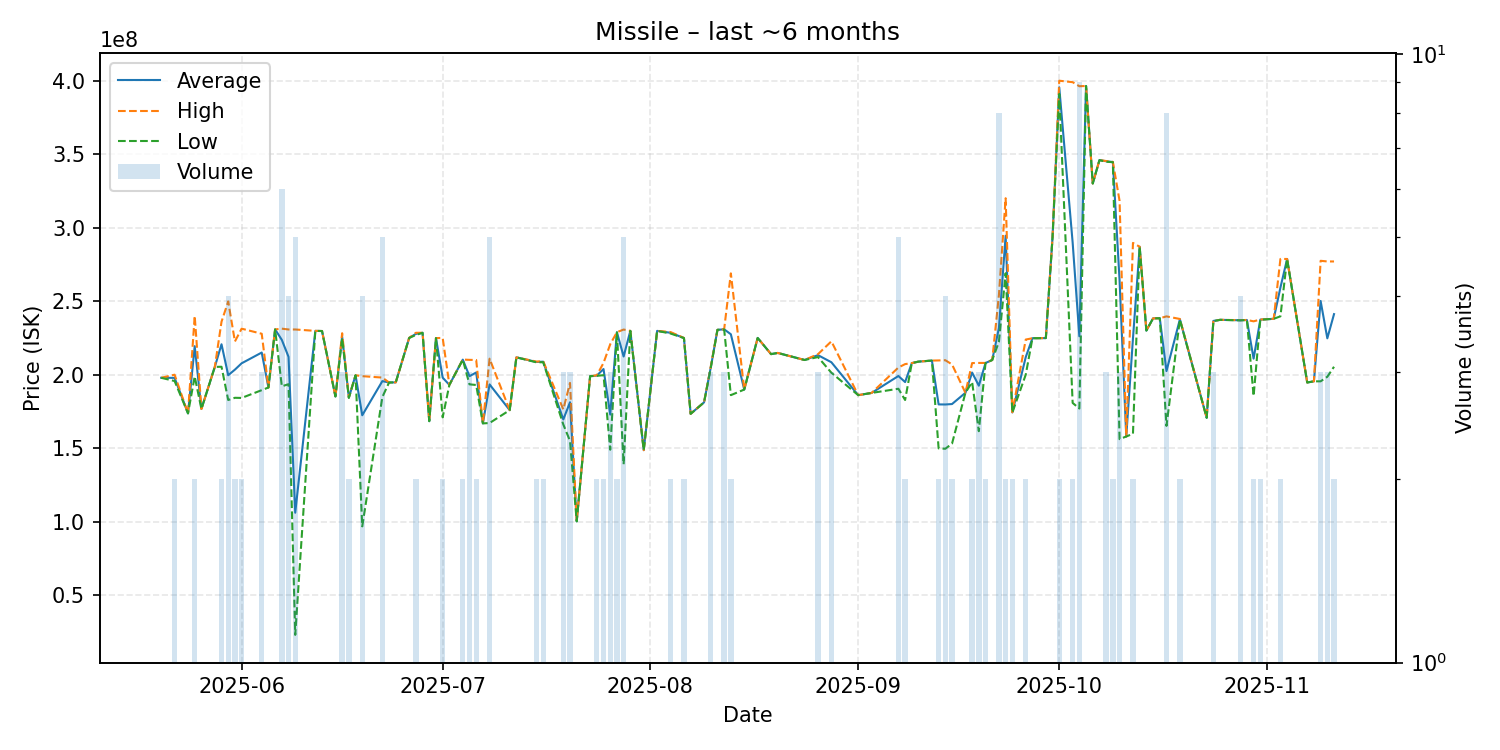

The data file committed next to this chart (first rows):
date, average, highest, lowest, order_count, volume
2025-05-20, 197900000, 197900000, 197900000, 1, 1
2025-05-22, 197850000, 200000000, 195700000, 2, 2
2025-05-24, 173700000, 173700000, 173700000, 1, 1
2025-05-25, 219400000, 240000000, 198800000, 2, 2
2025-05-26, 176700000, 176700000, 176700000, 1, 1
2025-05-28, 205300000, 205300000, 205300000, 1, 1
2025-05-29, 220700000, 236000000, 205400000, 2, 2
2025-05-30, 199650000, 249800000, 182800000, 4, 4
2025-05-31, 203450000, 222600000, 184300000, 2, 2
2025-06-01, 207750000, 231300000, 184200000, 2, 2
2025-06-04, 215066667, 227850000, 189500000, 3, 3
2025-06-05, 191300000, 191300000, 191300000, 1, 1
2025-06-06, 230800000, 230800000, 230800000, 1, 1
2025-06-07, 223650000, 231300000, 192100000, 5, 6
2025-06-08, 212150000, 230750000, 193550000, 4, 4
2025-06-09, 106160000, 230750000, 23100000, 4, 5
2025-06-12, 229800000, 229800000, 229800000, 1, 1
2025-06-13, 229700000, 229700000, 229700000, 1, 1
2025-06-15, 185200000, 185200000, 185200000, 1, 1
2025-06-16, 225966667, 228200000, 224850000, 3, 3
2025-06-17, 184450000, 184700000, 184200000, 2, 2
2025-06-18, 199600000, 199600000, 199600000, 1, 1
2025-06-19, 172422500, 199000000, 96890000, 4, 4
2025-06-22, 195640000, 198050000, 184800000, 5, 5
2025-06-23, 194700000, 194700000, 194700000, 1, 1
2025-06-24, 194800000, 194800000, 194800000, 1, 1
2025-06-26, 225000000, 225000000, 225000000, 1, 1
2025-06-27, 227750000, 228500000, 227000000, 2, 2
2025-06-28, 228500000, 228500000, 228500000, 1, 1
2025-06-29, 168400000, 168400000, 168400000, 1, 1
2025-06-30, 224900000, 224900000, 224900000, 1, 1
2025-07-01, 198000000, 225000000, 171000000, 2, 2
2025-07-02, 193100000, 193100000, 193100000, 1, 1
2025-07-04, 210250000, 210300000, 210200000, 2, 2
2025-07-05, 199000000, 210100000, 193450000, 3, 3
2025-07-06, 201500000, 210000000, 193000000, 2, 2
2025-07-07, 166900000, 166900000, 166900000, 1, 1
2025-07-08, 193400000, 210900000, 167150000, 5, 5
2025-07-11, 175900000, 175900000, 175900000, 1, 1
2025-07-12, 211800000, 211800000, 211800000, 1, 1
2025-07-15, 208650000, 208900000, 208400000, 2, 2
2025-07-16, 208850000, 209200000, 208500000, 2, 2
2025-07-19, 169566667, 176400000, 166150000, 3, 3
2025-07-20, 181266667, 194400000, 155000000, 3, 3
2025-07-21, 100300000, 100300000, 100300000, 1, 1
2025-07-23, 199000000, 199000000, 199000000, 1, 1
2025-07-24, 199400000, 199600000, 199200000, 2, 2
2025-07-25, 203850000, 208000000, 199700000, 2, 2
2025-07-26, 172900000, 220700000, 149000000, 3, 3
2025-07-27, 228850000, 228900000, 228800000, 2, 2
2025-07-28, 212380000, 230700000, 139100000, 5, 5
2025-07-29, 229800000, 229800000, 229800000, 1, 1
2025-07-31, 148700000, 148700000, 148700000, 1, 1
2025-08-02, 229800000, 229800000, 229800000, 1, 1
2025-08-04, 228500000, 229000000, 228000000, 2, 2
2025-08-06, 224950000, 225000000, 224900000, 2, 2
2025-08-07, 173400000, 173400000, 173400000, 1, 1
2025-08-09, 181200000, 181200000, 181200000, 1, 1
2025-08-10, 204866667, 205500000, 204550000, 3, 3
2025-08-11, 230500000, 230500000, 230500000, 1, 1
... 63 more rows
